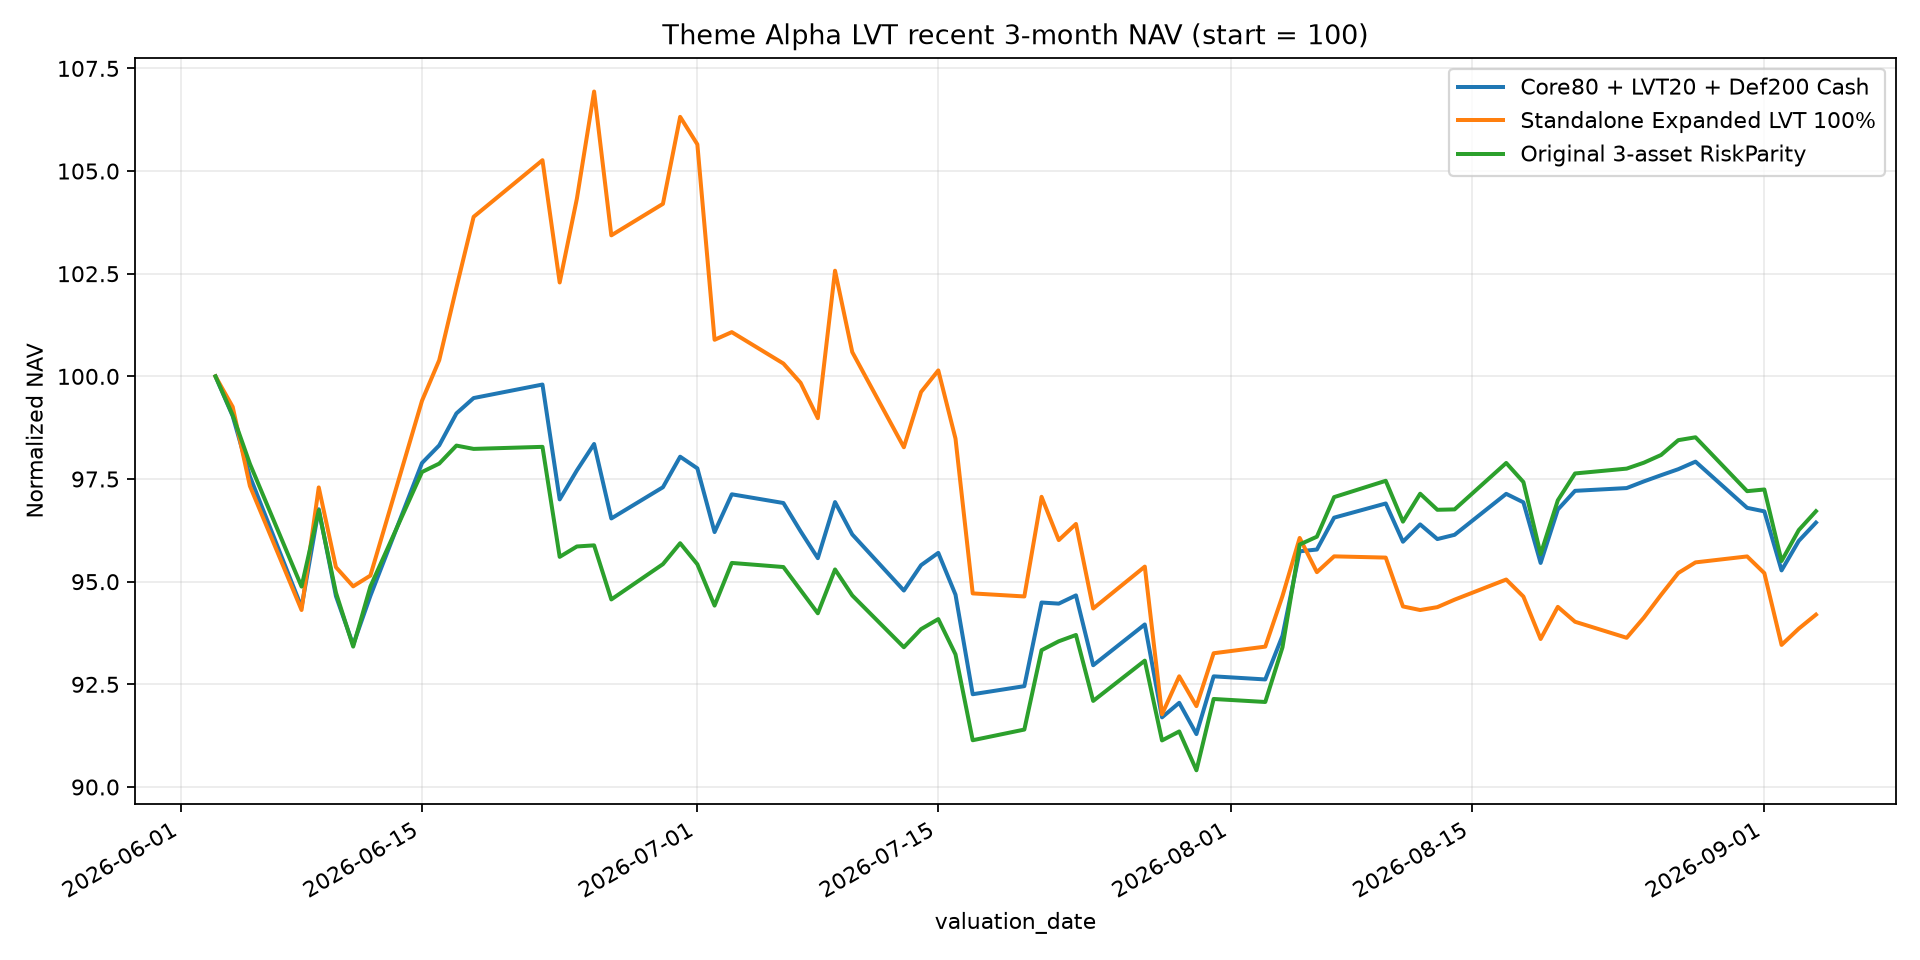

Values plotted in this chart, from the file beside it:
valuation_date, strategy, nav, normalized_nav, daily_return, cash_weight
2026-06-03, Original_RiskParity_3Asset, 197592, 100.0, -0.007722, 0.0
2026-06-04, Original_RiskParity_3Asset, 195723, 99.05, -0.009456, 0.0
2026-06-05, Original_RiskParity_3Asset, 193382, 97.87, -0.01196, 0.0
2026-06-08, Original_RiskParity_3Asset, 187477, 94.88, -0.03054, 0.0
2026-06-09, Original_RiskParity_3Asset, 191148, 96.74, 0.01958, 0.0
2026-06-10, Original_RiskParity_3Asset, 187183, 94.73, -0.02074, 0.0
2026-06-11, Original_RiskParity_3Asset, 184589, 93.42, -0.01386, 0.0
2026-06-12, Original_RiskParity_3Asset, 187477, 94.88, 0.01565, 0.0
2026-06-15, Original_RiskParity_3Asset, 192990, 97.67, 0.0294, 0.0
2026-06-16, Original_RiskParity_3Asset, 193394, 97.88, 0.002095, 0.0
2026-06-17, Original_RiskParity_3Asset, 194261, 98.31, 0.004483, 0.0
2026-06-18, Original_RiskParity_3Asset, 194102, 98.23, -0.0008213, 0.0
2026-06-22, Original_RiskParity_3Asset, 194200, 98.28, 0.0005098, 0.0
2026-06-23, Original_RiskParity_3Asset, 188906, 95.6, -0.02726, 0.0
2026-06-24, Original_RiskParity_3Asset, 189406, 95.86, 0.002649, 0.0
2026-06-25, Original_RiskParity_3Asset, 189461, 95.88, 0.0002864, 0.0
2026-06-26, Original_RiskParity_3Asset, 186857, 94.57, -0.01374, 1.1102230246251565e-16
2026-06-29, Original_RiskParity_3Asset, 188557, 95.43, 0.009095, 1.1002161084715253e-16
2026-06-30, Original_RiskParity_3Asset, 189564, 95.94, 0.00534, 1.0943718210752427e-16
2026-07-01, Original_RiskParity_3Asset, 188551, 95.42, -0.005342, 1.1002489890997128e-16
2026-07-02, Original_RiskParity_3Asset, 186562, 94.42, -0.01055, 1.1119818419346126e-16
2026-07-03, Original_RiskParity_3Asset, 188615, 95.46, 0.01101, 1.0998773444663716e-16
2026-07-06, Original_RiskParity_3Asset, 188417, 95.36, -0.001047, 1.1010301442118258e-16
2026-07-07, Original_RiskParity_3Asset, 187305, 94.79, -0.005904, 1.1075692248889295e-16
2026-07-08, Original_RiskParity_3Asset, 186192, 94.23, -0.005942, 1.1141894978772346e-16
2026-07-09, Original_RiskParity_3Asset, 188301, 95.3, 0.01133, 1.1017116032856418e-16
2026-07-10, Original_RiskParity_3Asset, 187051, 94.67, -0.006635, 1.1090698529517414e-16
2026-07-13, Original_RiskParity_3Asset, 184558, 93.4, -0.01333, 0.0
2026-07-14, Original_RiskParity_3Asset, 185430, 93.84, 0.004721, 0.0
2026-07-15, Original_RiskParity_3Asset, 185913, 94.09, 0.002607, 0.0
2026-07-16, Original_RiskParity_3Asset, 184214, 93.23, -0.009139, 0.0
2026-07-17, Original_RiskParity_3Asset, 180083, 91.14, -0.02242, 0.0
2026-07-20, Original_RiskParity_3Asset, 180597, 91.4, 0.002851, 0.0
2026-07-21, Original_RiskParity_3Asset, 184415, 93.33, 0.02114, 0.0
2026-07-22, Original_RiskParity_3Asset, 184844, 93.55, 0.002326, 0.0
2026-07-23, Original_RiskParity_3Asset, 185148, 93.7, 0.001646, 0.0
2026-07-24, Original_RiskParity_3Asset, 181974, 92.1, -0.01715, 0.0
2026-07-27, Original_RiskParity_3Asset, 183914, 93.08, 0.01066, 0.0
2026-07-28, Original_RiskParity_3Asset, 180073, 91.13, -0.02089, 0.0
2026-07-29, Original_RiskParity_3Asset, 180506, 91.35, 0.002406, 0.0
2026-07-30, Original_RiskParity_3Asset, 178637, 90.41, -0.01036, 0.0
2026-07-31, Original_RiskParity_3Asset, 182068, 92.14, 0.01921, 0.0
2026-08-03, Original_RiskParity_3Asset, 181924, 92.07, -0.0007929, 0.0
2026-08-04, Original_RiskParity_3Asset, 184556, 93.4, 0.01447, 0.0
2026-08-05, Original_RiskParity_3Asset, 189501, 95.91, 0.0268, 0.0
2026-08-06, Original_RiskParity_3Asset, 189877, 96.1, 0.001986, 0.0
2026-08-07, Original_RiskParity_3Asset, 191782, 97.06, 0.01003, 0.0
2026-08-10, Original_RiskParity_3Asset, 192567, 97.46, 0.004095, 0.0
2026-08-11, Original_RiskParity_3Asset, 190602, 96.46, -0.0102, 0.0
2026-08-12, Original_RiskParity_3Asset, 191945, 97.14, 0.007049, 0.0
2026-08-13, Original_RiskParity_3Asset, 191172, 96.75, -0.00403, 0.0
2026-08-14, Original_RiskParity_3Asset, 191191, 96.76, 9.905571779111888e-05, 0.0
2026-08-17, Original_RiskParity_3Asset, 193425, 97.89, 0.01169, 0.0
2026-08-18, Original_RiskParity_3Asset, 192506, 97.43, -0.004753, 0.0
2026-08-19, Original_RiskParity_3Asset, 189035, 95.67, -0.01803, 0.0
2026-08-20, Original_RiskParity_3Asset, 191628, 96.98, 0.01372, 0.0
2026-08-21, Original_RiskParity_3Asset, 192920, 97.64, 0.006741, 0.0
2026-08-24, Original_RiskParity_3Asset, 193152, 97.75, 0.001205, 0.0
2026-08-25, Original_RiskParity_3Asset, 193438, 97.9, 0.00148, 0.0
2026-08-26, Original_RiskParity_3Asset, 193810, 98.09, 0.00192, 0.0
... 141 more rows
